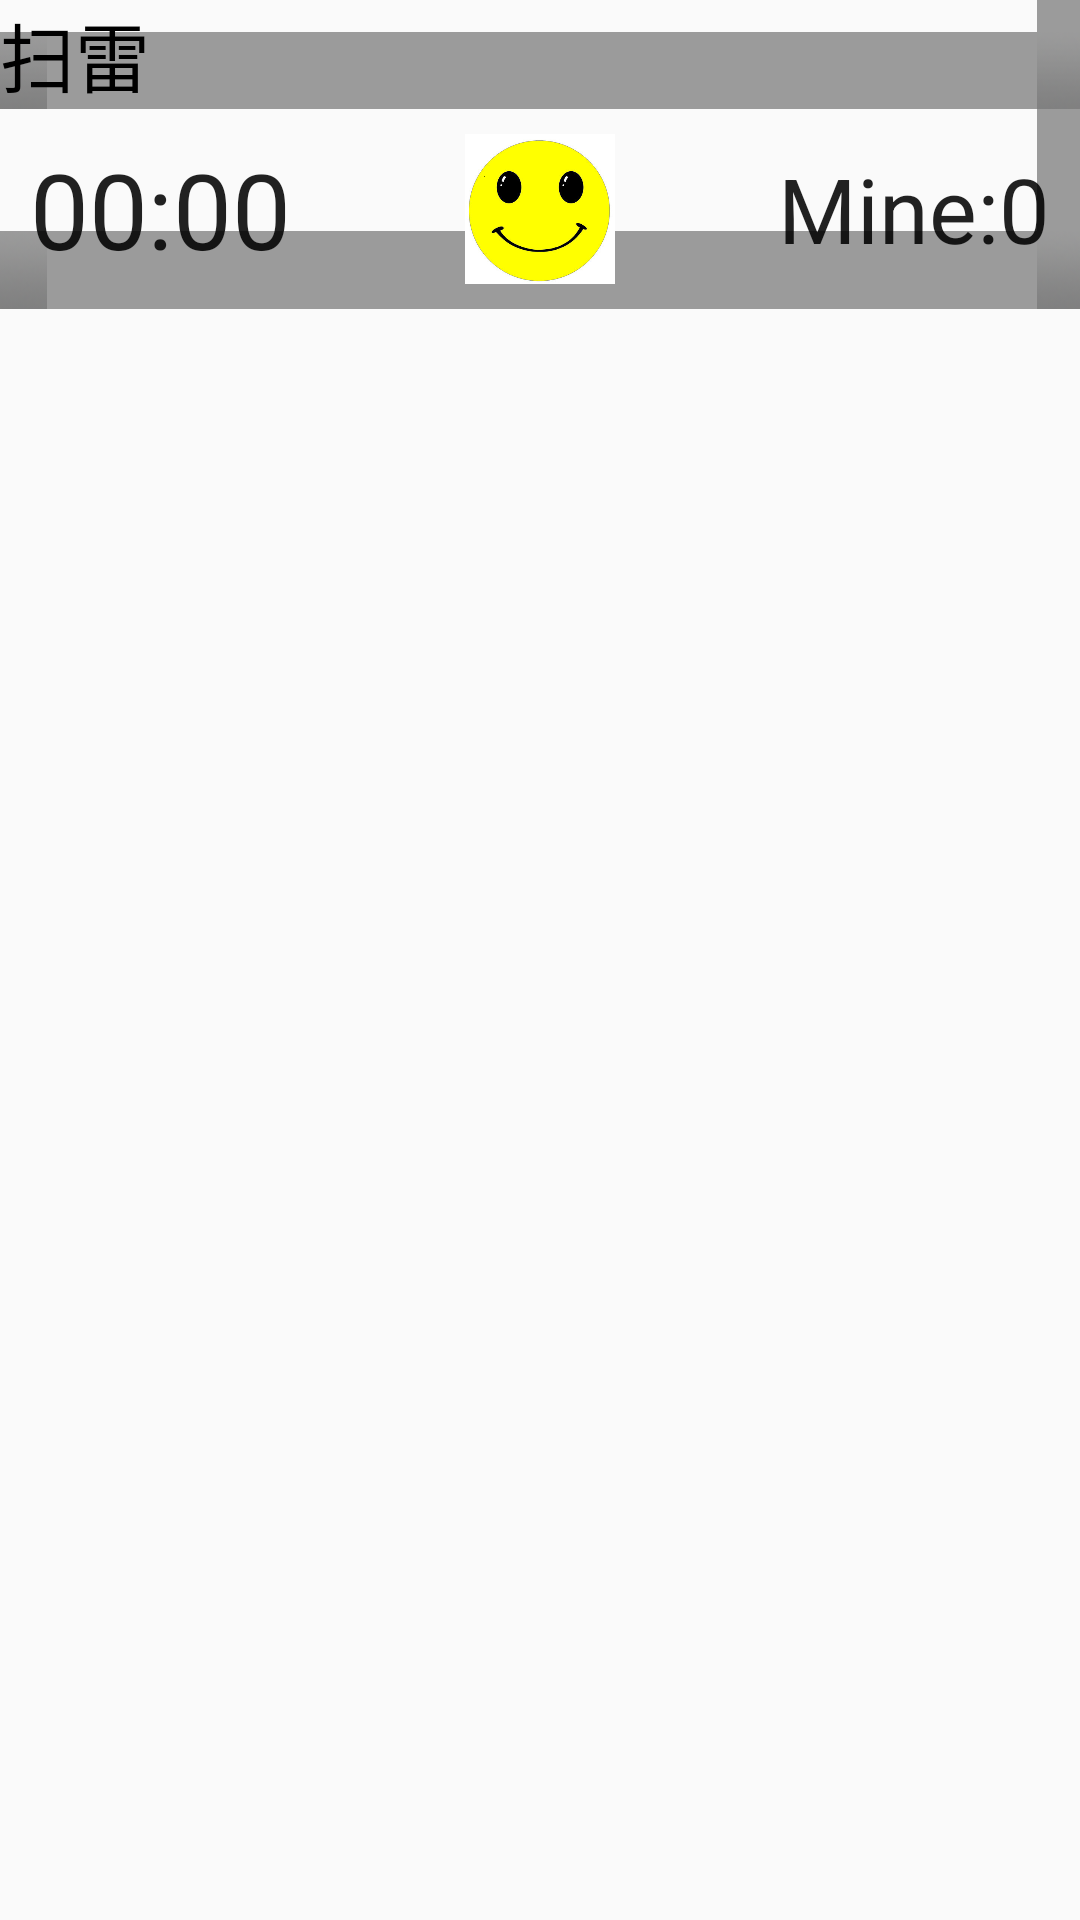

Reconstruct the res/layout file that produces this screen, plus the resources it refers to.
<!-- AndroidManifest.xml: application theme AppTheme -->
<!-- res/layout/minelayout.xml -->
<?xml version="1.0" encoding="utf-8"?>
<LinearLayout xmlns:android="http://schemas.android.com/apk/res/android"
              android:layout_width="match_parent"
              android:layout_height="match_parent"
                android:orientation="vertical"
                android:id="@+id/llmainlayout"
                >
    <TextView
        android:layout_width="match_parent"
        android:layout_height="wrap_content"
        android:background="@android:drawable/title_bar"
        android:text="@string/title"

        android:textColor="@android:color/primary_text_light"
        android:textSize="25sp"/>
    <RelativeLayout
    android:layout_width="match_parent"
    android:layout_height="wrap_content"
        android:background="@android:drawable/title_bar">

        <ImageView
            android:layout_width="50sp"
            android:layout_height="50sp"
            android:id="@+id/ivstate"
            android:layout_gravity="center"
            android:background="@drawable/common_smile_selector"
            android:layout_centerVertical="true"
            android:layout_centerHorizontal="true"/>

        <TextView
            android:layout_width="wrap_content"
            android:layout_height="wrap_content"
            android:textAppearance="?android:attr/textAppearanceLarge"
            android:text="Mine:0"
            android:id="@+id/tvmineleave"
            android:textSize="30sp"
            android:layout_centerVertical="true"
            android:layout_alignParentRight="true"
            android:padding="10dp"
            android:layout_alignParentEnd="true"
            android:gravity="center"/>

        <Chronometer
            android:layout_width="wrap_content"
            android:layout_height="wrap_content"
            android:textSize="35sp"
            android:id="@+id/cmtime"
            android:padding="10dp"
            android:gravity="center"
            android:layout_alignParentLeft="true"
            android:layout_alignParentStart="true"
            android:layout_centerVertical="true"/>

    </RelativeLayout>


</LinearLayout>
<!-- resources referenced by this layout -->
<resources>
  <!-- drawable common_smile_selector (drawable) -->
  <?xml version="1.0" encoding="utf-8"?>
  <selector xmlns:android="http://schemas.android.com/apk/res/android">
      <item android:state_pressed="true" android:drawable="@drawable/smile2"/>
      <item android:state_pressed="false" android:drawable="@drawable/smile1"/>
  </selector>
  <string name="title">扫雷</string>
  <style name="AppTheme" parent="Theme.AppCompat.Light.DarkActionBar">
          
      </style>
  <!-- drawable smile2: png bitmap (drawable, 79755 bytes) -->
  <!-- drawable smile1: png bitmap (drawable, 68309 bytes) -->
</resources>
